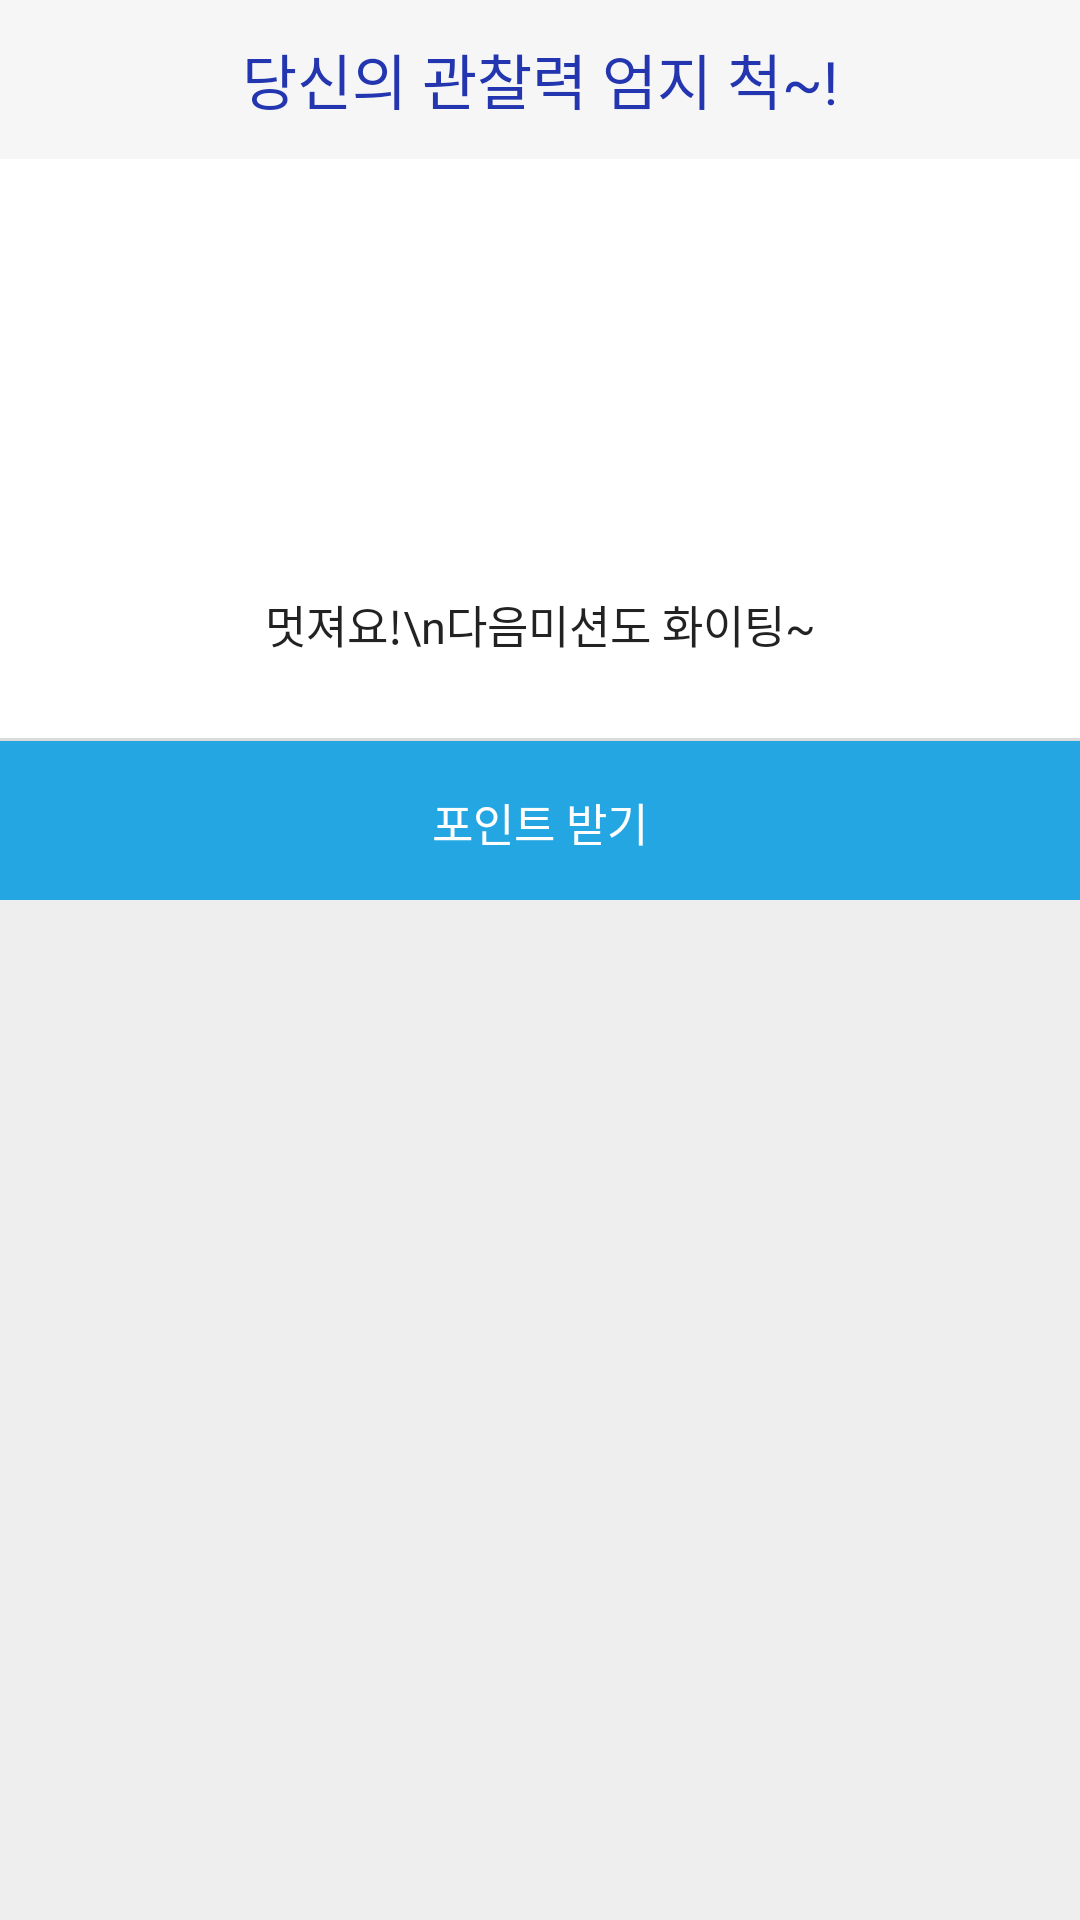

The Android layout XML behind this screen, and the referenced resources:
<!-- AndroidManifest.xml: application theme AppTheme -->
<!-- res/layout/activity_popup_yes.xml -->
<?xml version="1.0" encoding="utf-8"?>
<LinearLayout xmlns:android="http://schemas.android.com/apk/res/android"
    xmlns:app="http://schemas.android.com/apk/res-auto"
    android:background="#eeeeee"
    android:orientation="vertical"
    android:layout_width="300dp"
    android:layout_height="310dp">

    
    <LinearLayout
        android:orientation="horizontal"
        android:layout_width="match_parent"
        android:layout_height="wrap_content">

        <TextView
            android:layout_width="match_parent"
            android:layout_height="53dp"
            android:background="#85FFFFFF"
            android:gravity="center"
            android:text="당신의 관찰력 엄지 척~!"
            android:textColor="#2436AF"
            android:textSize="20sp" />
    </LinearLayout>
    

    
    <LinearLayout
        android:padding="24dp"
        android:orientation="vertical"
        android:layout_width="match_parent"
        android:layout_height="wrap_content"
        android:background="#fff">

        <ImageView
            android:id="@+id/imageView2"
            android:layout_width="wrap_content"
            android:layout_height="100dp"
            android:layout_weight="1"
            app:srcCompat="@drawable/happy"
            android:layout_gravity="center"/>

        <TextView
            android:id="@+id/txtText"
            android:textSize="15sp"
            android:textColor="#000"
            android:alpha="0.87"
            android:text="멋져요!\n다음미션도 화이팅~"
            android:gravity="center"
            android:layout_marginBottom="3dp"
            android:layout_marginTop="20dp"
            android:layout_width="match_parent"
            android:layout_height="wrap_content" />
    </LinearLayout>
    

    <View
        android:background="#66bdbdbd"
        android:layout_width="match_parent"
        android:layout_height="1dp" />

    
    <LinearLayout
        android:orientation="horizontal"
        android:gravity="center"
        android:layout_width="match_parent"
        android:layout_height="wrap_content">

        <Button
            android:id="@+id/button1"
            android:layout_width="match_parent"
            android:layout_height="53dp"
            android:background="#23a6e2"
            android:gravity="center"
            android:onClick="mOnClose"
            android:padding="16dp"
            android:text="포인트 받기"
            android:textColor="#ffffff"
            android:textSize="15sp"
            />
    </LinearLayout>
    
</LinearLayout>
<!-- resources referenced by this layout -->
<resources>
  <style name="AppTheme" parent="Theme.AppCompat.Light.DarkActionBar">
          
          <item name="colorPrimary">@color/colorPrimary</item>
          <item name="colorPrimaryDark">@color/colorPrimaryDark</item>
          <item name="colorAccent">@color/colorAccent</item>
      </style>
  <!-- not gathered from this repository: default colours our renderer supplied (Android Studio template values) -->
  <color name="colorPrimary">#FF6200EE</color>
  <color name="colorPrimaryDark">#FF3700B3</color>
  <color name="colorAccent">#FF03DAC5</color>
</resources>
